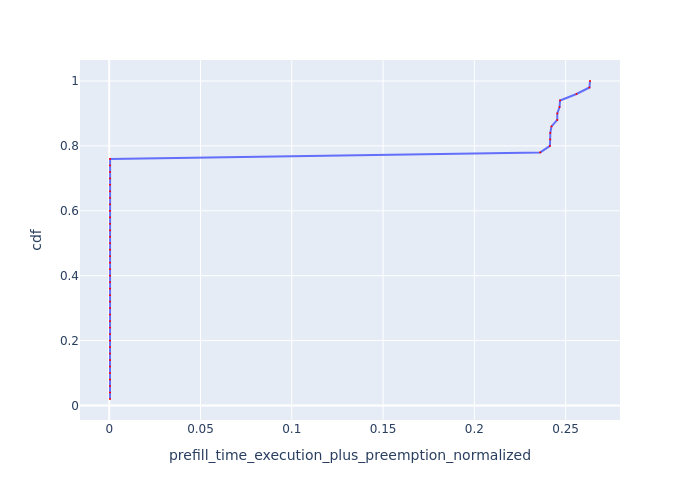

The table this chart was drawn from, first rows:
Request Id, prefill_time_execution_plus_preemption_n…, cdf
0_9, 0.0004395, 0.02
0_35, 0.0004399, 0.04
0_19, 0.0004409, 0.06
0_11, 0.000441, 0.08
0_2, 0.0004415, 0.1
0_10, 0.0004415, 0.12
0_33, 0.0004416, 0.14
0_46, 0.0004416, 0.16
0_27, 0.0004419, 0.18
0_26, 0.000442, 0.2
0_18, 0.0004421, 0.22
0_22, 0.0004422, 0.24
0_49, 0.0004423, 0.26
0_13, 0.0004423, 0.28
0_34, 0.0004425, 0.3
0_21, 0.000443, 0.32
0_1, 0.000443, 0.34
0_38, 0.000443, 0.36
0_37, 0.0004432, 0.38
0_14, 0.0004432, 0.4
0_6, 0.0004434, 0.42
0_23, 0.0004435, 0.44
0_39, 0.0004439, 0.46
0_45, 0.0004441, 0.48
0_25, 0.0004443, 0.5
0_47, 0.0004443, 0.52
0_31, 0.0004443, 0.54
0_7, 0.0004448, 0.56
0_42, 0.000445, 0.58
0_29, 0.0004454, 0.6
0_30, 0.0004457, 0.62
0_43, 0.0004466, 0.64
0_3, 0.0004472, 0.66
0_15, 0.0004472, 0.68
0_5, 0.0004474, 0.7
0_17, 0.0004475, 0.72
0_41, 0.0004481, 0.74
0_0, 0.0004948, 0.76
0_48, 0.2361, 0.78
0_12, 0.2414, 0.8
0_28, 0.2415, 0.82
0_40, 0.2416, 0.84
0_20, 0.2423, 0.86
0_44, 0.2454, 0.88
0_36, 0.2454, 0.9
0_32, 0.2467, 0.92
0_24, 0.2469, 0.94
0_16, 0.2559, 0.96
0_8, 0.263, 0.98
0_4, 0.2633, 1.0
